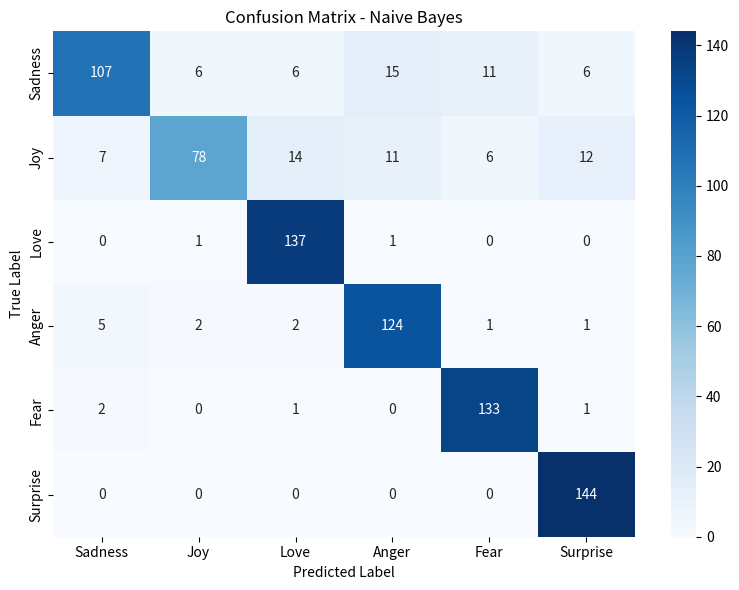
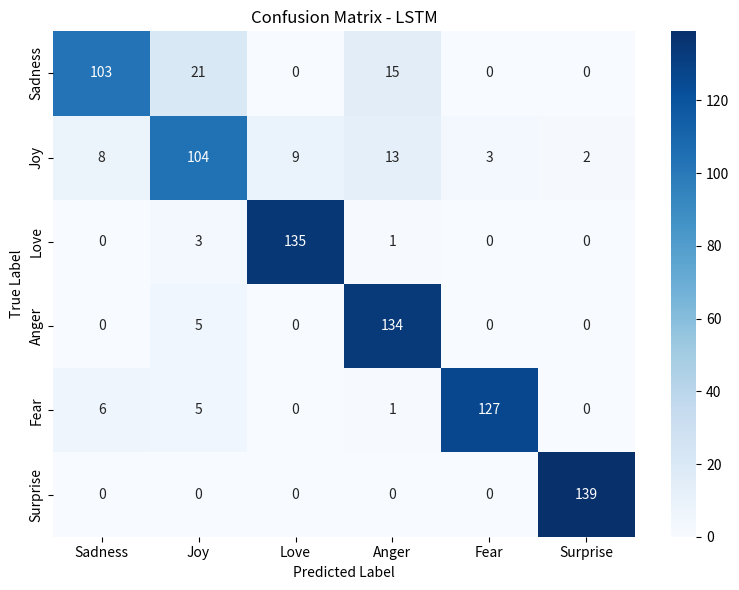

Source code (Python) for these figures, in order:
import numpy as np
import matplotlib.pyplot as plt
import seaborn as sns


# ============================================================
# Emotion order used consistently in the paper
# ============================================================

labels = [
    "Sadness",
    "Joy",
    "Love",
    "Anger",
    "Fear",
    "Surprise"
]


# ============================================================
# 1. Naive Bayes confusion matrix
# ============================================================

# Original NB matrix:
# Numeric label order:
# 0 = Sadness
# 1 = Joy
# 2 = Love
# 3 = Anger
# 4 = Fear
# 5 = Surprise

nb_cm = np.array([
    [107, 6, 6, 15, 11, 6],
    [7, 78, 14, 11, 6, 12],
    [0, 1, 137, 1, 0, 0],
    [5, 2, 2, 124, 1, 1],
    [2, 0, 1, 0, 133, 1],
    [0, 0, 0, 0, 0, 144]
])


# ============================================================
# Plot Naive Bayes confusion matrix
# ============================================================

plt.figure(figsize=(8, 6))

sns.heatmap(
    nb_cm,
    annot=True,
    fmt="d",
    xticklabels=labels,
    yticklabels=labels,
    cmap="Blues",
    cbar=True
)

plt.xlabel("Predicted Label")
plt.ylabel("True Label")
plt.title("Confusion Matrix - Naive Bayes")

plt.tight_layout()

plt.savefig(
    "naive_bayes_confusion_matrix.png",
    dpi=300,
    bbox_inches="tight"
)

plt.show()


# ============================================================
# 2. LSTM confusion matrix
# ============================================================

# Original LSTM matrix:
#
# 0 = Sadness
# 1 = Joy
# 2 = Love
# 3 = Anger
# 4 = Fear
# 5 = Surprise

lstm_cm = np.array([
    [103, 21, 0, 15, 0, 0],
    [8, 104, 9, 13, 3, 2],
    [0, 3, 135, 1, 0, 0],
    [0, 5, 0, 134, 0, 0],
    [6, 5, 0, 1, 127, 0],
    [0, 0, 0, 0, 0, 139]
])


# ============================================================
# Plot LSTM confusion matrix
# ============================================================

plt.figure(figsize=(8, 6))

sns.heatmap(
    lstm_cm,
    annot=True,
    fmt="d",
    xticklabels=labels,
    yticklabels=labels,
    cmap="Blues",
    cbar=True
)

plt.xlabel("Predicted Label")
plt.ylabel("True Label")
plt.title("Confusion Matrix - LSTM")

plt.tight_layout()

plt.savefig(
    "lstm_confusion_matrix.png",
    dpi=300,
    bbox_inches="tight"
)

plt.show()
